16-way image classification set "plantbase_images" from GitHub (JoshEagle/plantbase); label vocabulary: Ajuga, Allium, Campanula, Cirsium, Crataegus, Gentiana, Geranium, Iris, Malva, Narcissus, Ophrys, Rosa, Trifolium, Verbascum, Veronica, Viola.

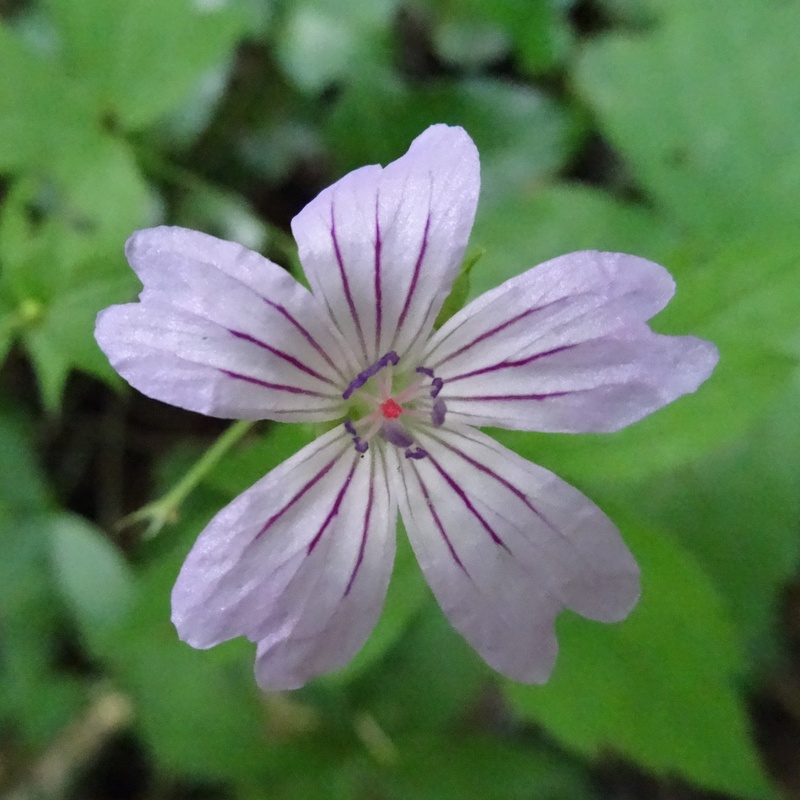
Label: Geranium

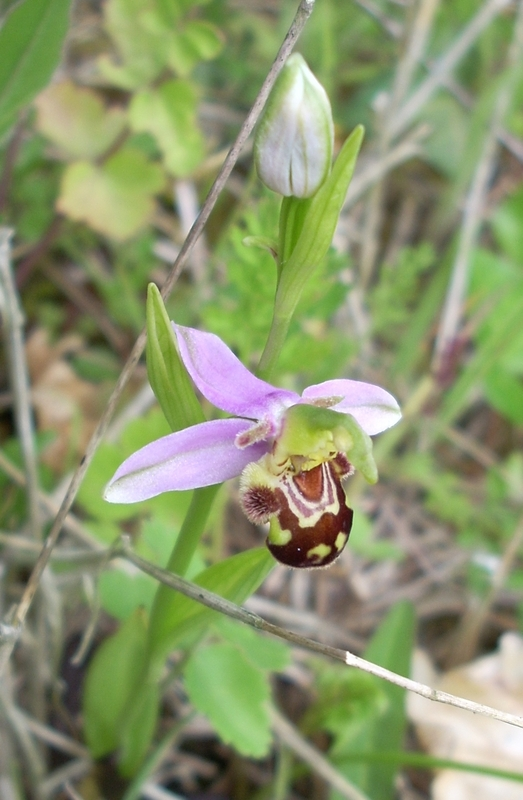
Label: Ophrys

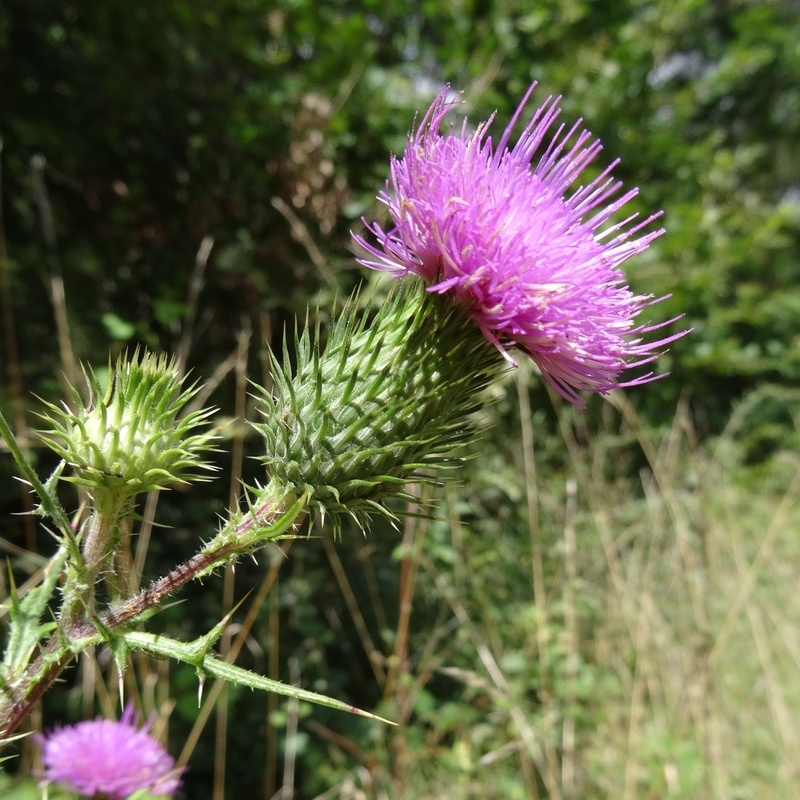
Label: Cirsium

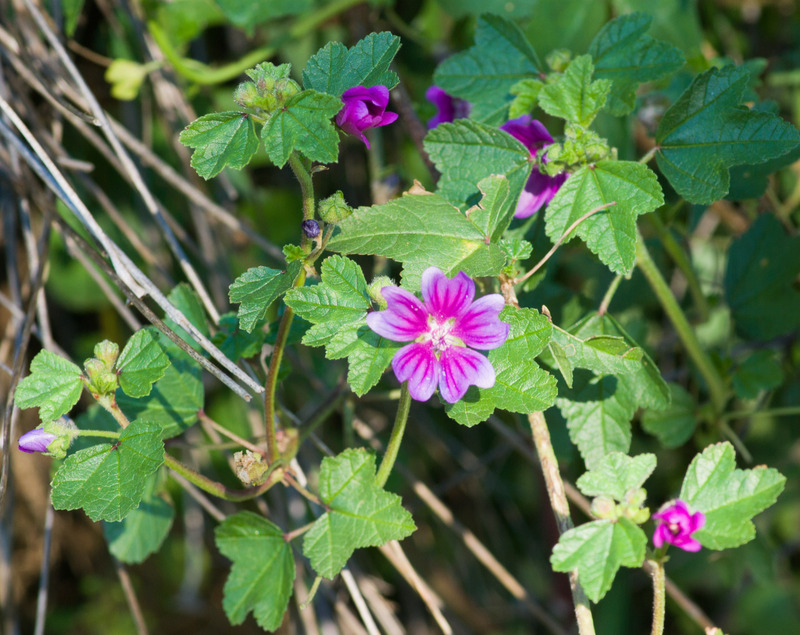
Label: Malva

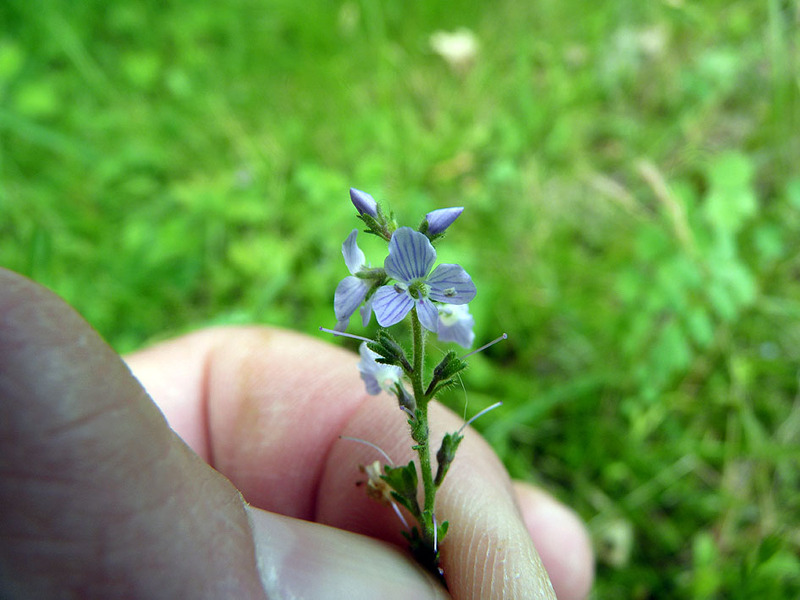
Label: Veronica

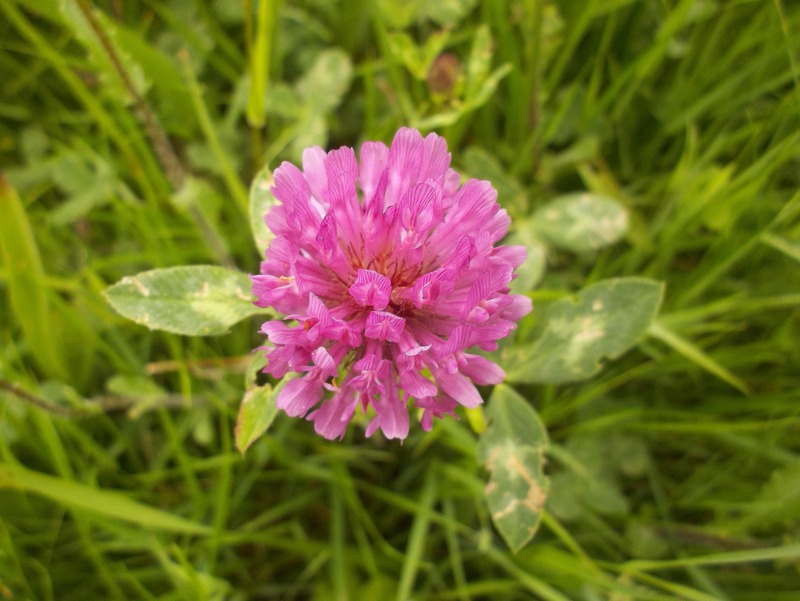
Label: Trifolium
